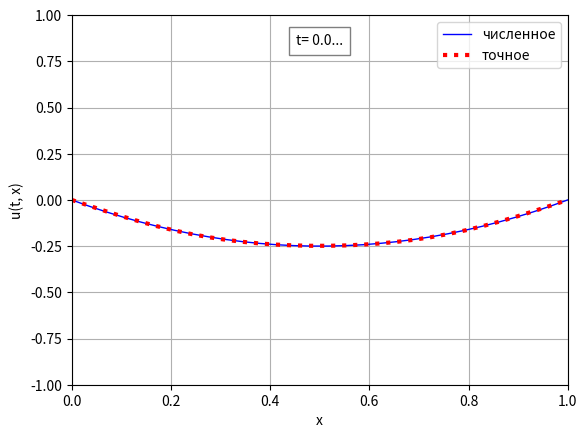

Here is the Python script that generated this plot:
import matplotlib.pyplot as plt
import numpy as np

from matplotlib.animation import FuncAnimation
from numpy import pi, sin, cos, sqrt

a = 1  # коэффициент при u_{xx}
xlim = (0, 1)    # область
ylim = (-1, 1)   # интегрирования
tlim = (0, 10)

x = np.linspace(*xlim, 30)
dx = x[1] - x[0]
X = len(x)

t = np.linspace(*tlim, 300)
dt = t[1] - t[0]
T = len(t)

sigma = a * dt / dx
assert a**2 * dt**2 / dx**2 < 1, f"Нарушено условие устойчивости {sigma**2} < 1."

## Реализация численного алгоритма

u = np.zeros((T, X))

u[:, 0] = 0
u[:, X - 1] = 0

u[0, :] = x**2 - x
u[1, :] = u[0, :]

for k in range(1, T - 1):
    for j in range(1, X - 1):
        u[k+1,j] = 2*u[k,j] - u[k-1,j] + a**2*dt**2/dx**2 * (u[k,j+1] - 
                    2*u[k,j] + u[k,j-1]) - 4*u[k,j] * dt**2

## Построение графиков и анимация

fig, ax  = plt.subplots()

ax.grid(True)
ax.set_xlim(xlim)
ax.set_ylim(ylim)
ax.set_xlabel('x')
ax.set_ylabel('u(t, x)')

line, = ax.plot([], [], 'b', lw=1, label="численное")
line_exact, = ax.plot([], [], ':r', lw=3, label="точное")
title = ax.text(0.5, 0.92, "", bbox={'facecolor':'w', 'alpha':0.5, 'pad':5},
                transform=ax.transAxes, ha="center")
ax.legend()

def update(i):
    line.set_data(x, u[i])
    v = -8/pi**3*(cos(sqrt(pi**2+4)*t[i])*sin(pi*x)+1/27*cos(sqrt(9*pi**2+4)*t[i])*sin(3*pi*x))
    line_exact.set_data(x, v)
    title.set_text(f"t={round(t[i], 1):>4}...")
    return line, line_exact, title,

anim = FuncAnimation(fig, update, frames=T, interval=1, repeat=False, blit=True)
# anim.save('CHM_z13.mp4', fps=30)

plt.show()
